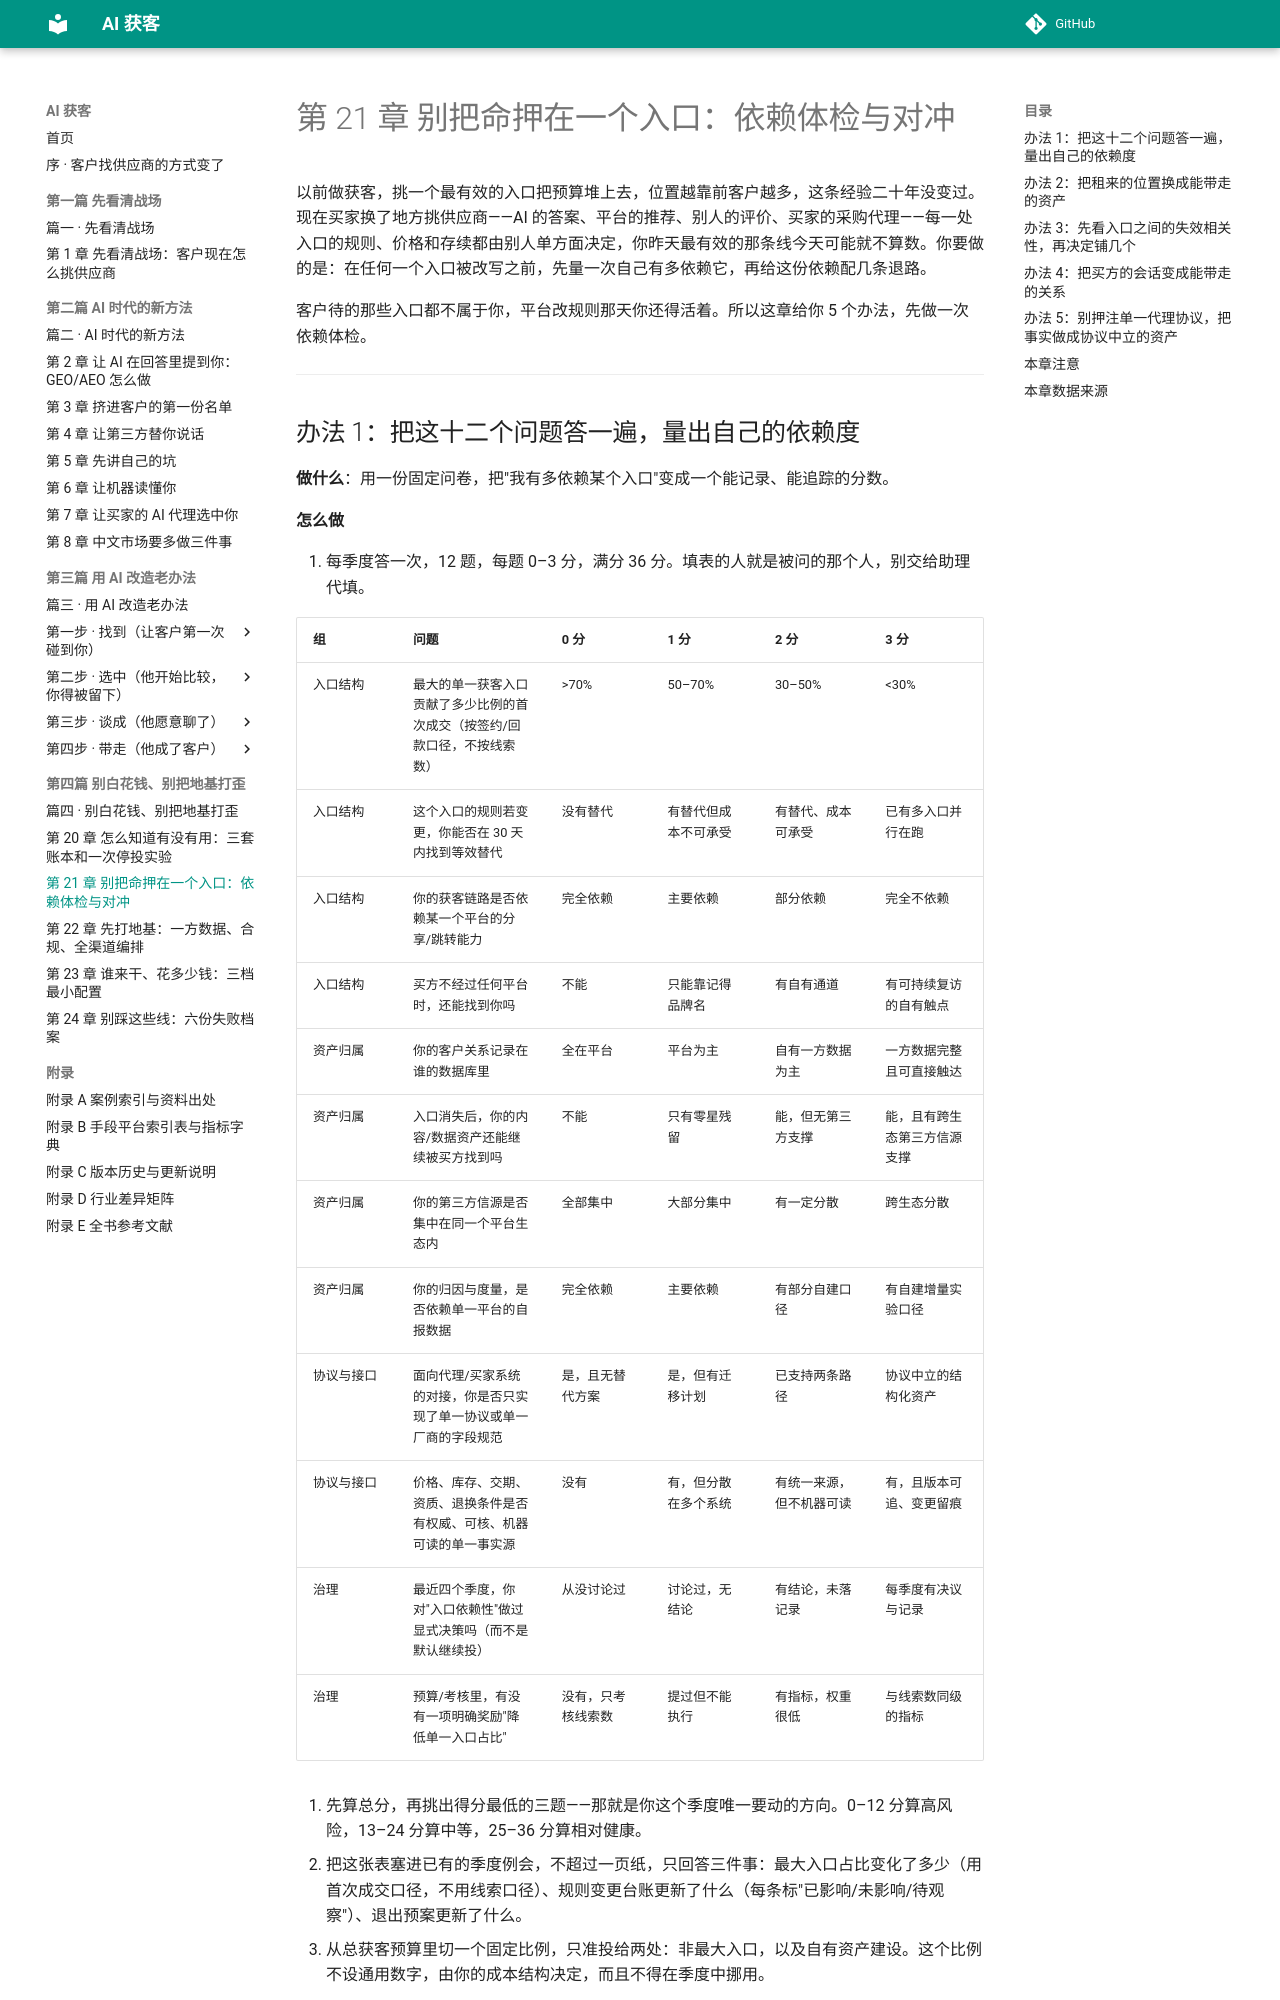

repository: Jweokk/ai-customer-acquisition-book · page: 21-第21章-别把命押在一个入口/index.html · generator: mkdocs

# 第 21 章 别把命押在一个入口：依赖体检与对冲

以前做获客，挑一个最有效的入口把预算堆上去，位置越靠前客户越多，这条经验二十年没变过。现在买家换了地方挑供应商——AI 的答案、平台的推荐、别人的评价、买家的采购代理——每一处入口的规则、价格和存续都由别人单方面决定，你昨天最有效的那条线今天可能就不算数。你要做的是：在任何一个入口被改写之前，先量一次自己有多依赖它，再给这份依赖配几条退路。

客户待的那些入口都不属于你，平台改规则那天你还得活着。所以这章给你 5 个办法，先做一次依赖体检。

---

## 办法 1：把这十二个问题答一遍，量出自己的依赖度

**做什么**：用一份固定问卷，把"我有多依赖某个入口"变成一个能记录、能追踪的分数。

**怎么做**

1. 每季度答一次，12 题，每题 0–3 分，满分 36 分。填表的人就是被问的那个人，别交给助理代填。

| 组 | 问题 | 0 分 | 1 分 | 2 分 | 3 分 |
|---|---|---|---|---|---|
| 入口结构 | 最大的单一获客入口贡献了多少比例的首次成交（按签约/回款口径，不按线索数） | >70% | 50–70% | 30–50% | <30% |
| 入口结构 | 这个入口的规则若变更，你能否在 30 天内找到等效替代 | 没有替代 | 有替代但成本不可承受 | 有替代、成本可承受 | 已有多入口并行在跑 |
| 入口结构 | 你的获客链路是否依赖某一个平台的分享/跳转能力 | 完全依赖 | 主要依赖 | 部分依赖 | 完全不依赖 |
| 入口结构 | 买方不经过任何平台时，还能找到你吗 | 不能 | 只能靠记得品牌名 | 有自有通道 | 有可持续复访的自有触点 |
| 资产归属 | 你的客户关系记录在谁的数据库里 | 全在平台 | 平台为主 | 自有一方数据为主 | 一方数据完整且可直接触达 |
| 资产归属 | 入口消失后，你的内容/数据资产还能继续被买方找到吗 | 不能 | 只有零星残留 | 能，但无第三方支撑 | 能，且有跨生态第三方信源支撑 |
| 资产归属 | 你的第三方信源是否集中在同一个平台生态内 | 全部集中 | 大部分集中 | 有一定分散 | 跨生态分散 |
| 资产归属 | 你的归因与度量，是否依赖单一平台的自报数据 | 完全依赖 | 主要依赖 | 有部分自建口径 | 有自建增量实验口径 |
| 协议与接口 | 面向代理/买家系统的对接，你是否只实现了单一协议或单一厂商的字段规范 | 是，且无替代方案 | 是，但有迁移计划 | 已支持两条路径 | 协议中立的结构化资产 |
| 协议与接口 | 价格、库存、交期、资质、退换条件是否有权威、可核、机器可读的单一事实源 | 没有 | 有，但分散在多个系统 | 有统一来源，但不机器可读 | 有，且版本可追、变更留痕 |
| 治理 | 最近四个季度，你对"入口依赖性"做过显式决策吗（而不是默认继续投） | 从没讨论过 | 讨论过，无结论 | 有结论，未落记录 | 每季度有决议与记录 |
| 治理 | 预算/考核里，有没有一项明确奖励"降低单一入口占比" | 没有，只考核线索数 | 提过但不能执行 | 有指标，权重很低 | 与线索数同级的指标 |

2. 先算总分，再挑出得分最低的三题——那就是你这个季度唯一要动的方向。0–12 分算高风险，13–24 分算中等，25–36 分算相对健康。
3. 把这张表塞进已有的季度例会，不超过一页纸，只回答三件事：最大入口占比变化了多少（用首次成交口径，不用线索口径）、规则变更台账更新了什么（每条标"已影响/未影响/待观察"）、退出预案更新了什么。
4. 从总获客预算里切一个固定比例，只准投给两处：非最大入口，以及自有资产建设。这个比例不设通用数字，由你的成本结构决定，而且不得在季度中挪用。
5. 把"单一入口贡献占比"与"自有资产增量"（一方名单净增、案例库条目净增、第三方信源覆盖）列为与线索数同级的指标。不设绝对目标，只设方向。
6. 写下一页纸预案：如果明天这个入口消失，我第一周做什么。放在别人能找到的地方。

**例子**：Zynga 在 2018 财年 10-K 里自己写明：51% 的收入与预订额来自 Apple、38% 来自 Google、9% 来自 Facebook，三家合计 98%；2017 年是 51%/33%/12%，两年几乎没动。这是公司把"入口不属于自己"亲口写进监管申报文件的样本——依赖结构不会因为你知道它存在就自动改善【官方口径（SEC 申报原文照录）】。 许可被收回的样子也很具体：Kimi（月之暗面）一次风控误判造成大规模错误封禁、官方忽略了第三方开发者生态，引发开发者停更抗议，事后调整风控策略、联系相关 Code Agent 开发者优化 User Agent 判定后，受限账号全部恢复【第三方验证】。把产品寄生在别人的接口上，账号被封不是可用性问题而是致命问题——恢复速度取决于平台是否有人值守开发者关系。

**别踩的坑**：把 12 问当 KPI 分下去。团队会为了拿分去扶持最没用的渠道，在三个几乎没有客户的平台上各投一笔，把"多入口"做成形式。铺得广但同源，还是同一个风险。
